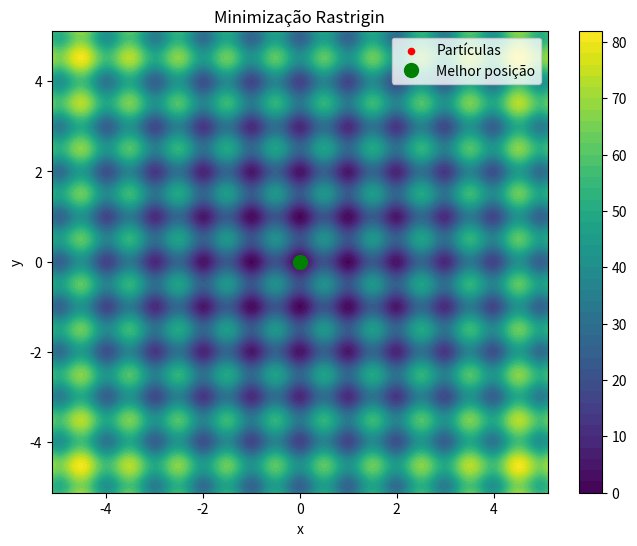

Reproduce this figure in Python. (Note: this script raises an exception after producing the figure.)
from matplotlib.animation import FuncAnimation
import numpy as np
import matplotlib.pyplot as plt

def rastrigin(x, A=10):
    x = np.asarray(x)
    n = len(x)
    return A * n + np.sum(x**2 - A * np.cos(2 * np.pi * x))

def inicializa_nuvem_particulas(num_particulas, dim=2):
    return np.random.uniform(-5.12, 5.12, (num_particulas, dim))

def fitness(x):
    return rastrigin(x)

def ponderacao_inercia(w_min, w_max, iteracao, num_iteracoes):
    return w_max - (w_max - w_min) * (iteracao / num_iteracoes)

def calcula_velocidade(velocidade, posicao, melhor_individual, melhor_global, w_min, w_max, c1, c2, iteracao, num_iteracoes):
    r1 = np.random.uniform(0, 1)
    r2 = np.random.uniform(0, 1)
    vel_cognitiva = c1 * r1 * (melhor_individual - posicao)
    vel_social = c2 * r2 * (melhor_global - posicao)
    w = ponderacao_inercia(w_min, w_max, iteracao, num_iteracoes)
    return w * velocidade + vel_cognitiva + vel_social

def calcula_posicao(posicao, velocidade):
    return posicao + velocidade

def enxame_de_particulas(num_particulas, num_iteracoes, w_min, w_max, c1, c2):
    # Inicializa partículas
    posicoes = inicializa_nuvem_particulas(num_particulas)
    velocidades = np.zeros_like(posicoes)
    
    # Inicializa melhores individuais e global
    melhores_individuais = posicoes.copy()
    melhor_global = posicoes[np.argmin([fitness(p) for p in posicoes])]    
    historico_posicoes = [posicoes.copy()]
    historico_melhor_global = [melhor_global.copy()]

    
    for it in range(num_iteracoes):
        for i in range(num_particulas):
            # Calcula a velocidade da partícula
            velocidades[i] = calcula_velocidade(velocidades[i], posicoes[i], melhores_individuais[i], melhor_global, w_min, w_max, c1, c2, it, num_iteracoes)
            # Atualiza a posição da partícula
            posicoes[i] = calcula_posicao(posicoes[i], velocidades[i])
            
            # Atualiza o melhor individual
            if fitness(posicoes[i]) < fitness(melhores_individuais[i]):
                melhores_individuais[i] = posicoes[i]
        
        # Atualiza o melhor global
        melhor_global = melhores_individuais[np.argmin([fitness(p) for p in melhores_individuais])]    
        
        historico_posicoes.append(posicoes.copy())
        historico_melhor_global.append(melhor_global.copy())


    return historico_posicoes, historico_melhor_global, melhor_global, fitness(melhor_global)

if __name__ == "__main__":
    # Parâmetros do algoritmo
    num_particulas = 50  # Número de partículas na nuvem
    num_iteracoes = 100  # Número de iterações do algoritmo
    c1 = 1.5  # Coeficiente cognitivo
    c2 = 1.5  # Coeficiente social
    w_min = 0.4  # Peso de inércia mínimo
    w_max = 0.9  # Peso de inércia máximo

    # Executando o algoritmo de enxame de partículas
    historico_posicoes, historico_melhor_global, melhor_posicao, melhor_valor = enxame_de_particulas(num_particulas, num_iteracoes, w_min, w_max, c1, c2)
    print(f"Melhor posição encontrada: {[f'{x:.4f}' for x in melhor_posicao]}")
    print(f"Melhor valor da função Rastrigin: {melhor_valor:.4f}")

    # Plotando o resultado
    x = np.linspace(-5.12, 5.12, 200)
    y = np.linspace(-5.12, 5.12, 200)
    X, Y = np.meshgrid(x, y)
    Z = np.vectorize(lambda x, y: rastrigin([x, y]))(X, Y)

    fig, ax = plt.subplots(figsize=(8, 6))
    cont = ax.contourf(X, Y, Z, levels=50, cmap='viridis')
    plt.colorbar(cont, ax=ax)
    scat = ax.scatter([], [], c='red', s=20, label='Partículas')
    best, = ax.plot([], [], 'go', markersize=10, label='Melhor posição')
    ax.set_xlim(-5.12, 5.12)
    ax.set_ylim(-5.12, 5.12)
    ax.set_title('Otimização PSO - Distribuição das partículas')
    ax.set_xlabel('x')
    ax.set_ylabel('y')
    ax.legend()

    def update(frame):
        pos = historico_posicoes[frame]
        best_pos = historico_melhor_global[frame]
        scat.set_offsets(pos[:, :2])
        best.set_data([best_pos[0]], [best_pos[1]])
        ax.set_title(f'Minimização Rastrigin')
        return scat, best

    anim = FuncAnimation(fig, update, frames=len(historico_posicoes), interval=100, blit=True)

    # Para salvar como vídeo (requer ffmpeg)
    anim.save('pso_rastrigin.mp4', writer='ffmpeg')

    plt.show()
    